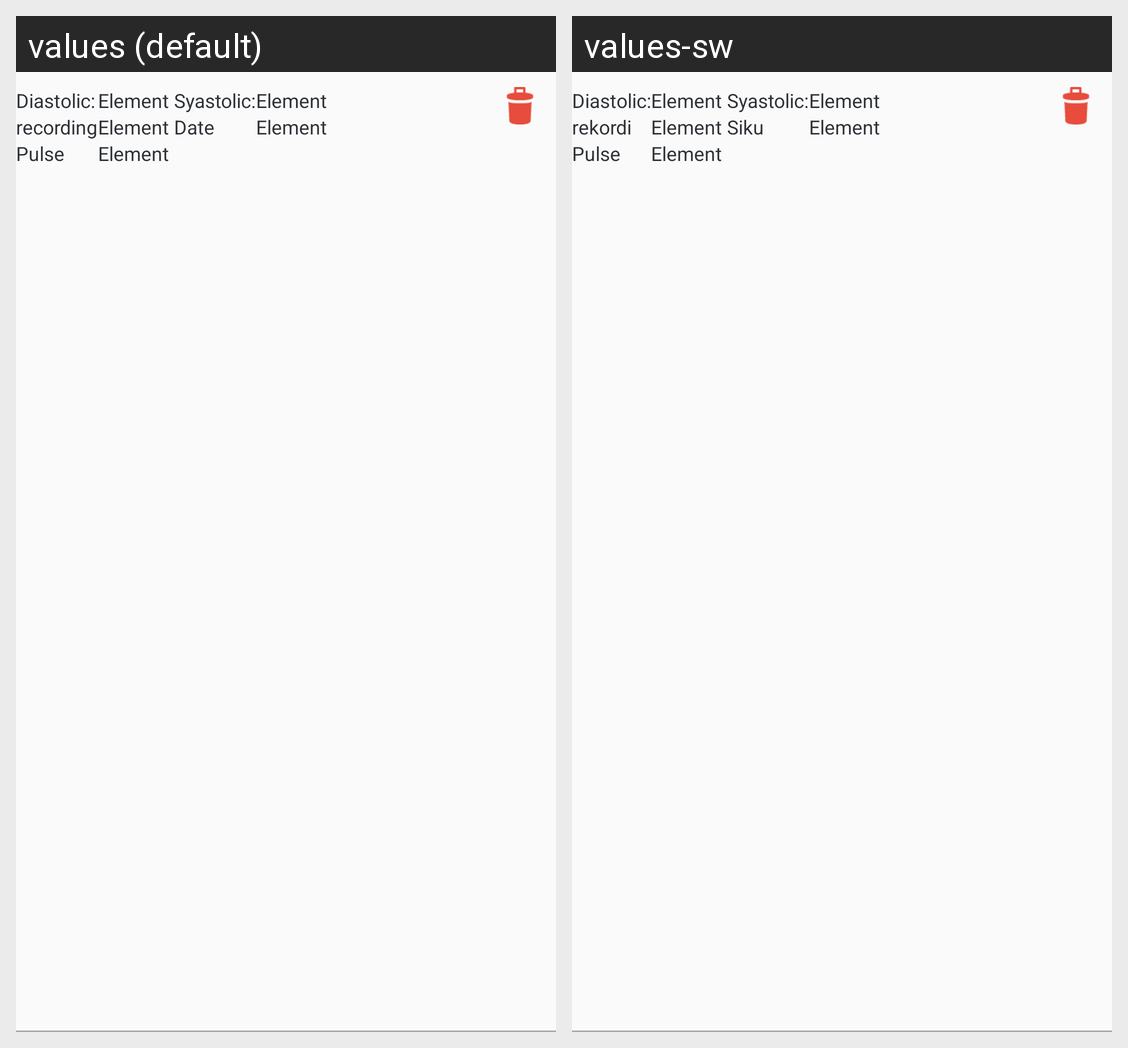

Translations of the strings shown on this Android screen, per locale in the grid:
Android screen res/layout/text_row_item_pressure.xml rendered under 2 locales, left to right: values (default), values-sw. Device: Nexus 5 (rendered at 1080×1920; each locale shown at half size, 540×960, under a caption strip naming it); theme AppTheme.
Strings drawn on this screen, with the default value and each locale's value (text and hints the layout hard-codes, and strings that could not be matched under every locale, appear in the picture but are not listed):

element_text
  values: Element
  values-sw: Element

recording
  values: recording
  values-sw: rekordi

date
  values: Date
  values-sw: Siku
